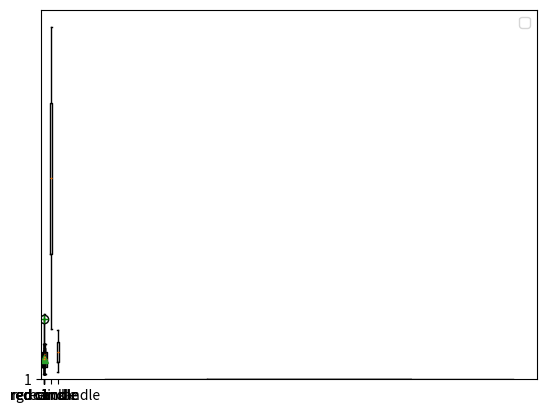

The script that saved this image:
# -*- coding: utf-8 -*-
"""Boxplot_matplotlib.ipynb

Automatically generated by Colab.

Original file is located at
    https://colab.research.google.com/<link-removed>
"""

import matplotlib.pyplot as plt

x = [10,20,30,40,50,60,70]

plt.boxplot(x)
plt.show()

plt.boxplot(x,notch = True)
plt.show()

plt.boxplot(x,vert= False)
plt.show()

plt.boxplot(x,widths = 0.8)
plt.show()

plt.boxplot(x,labels = ["redcandle"],showmeans = True)
plt.legend()
plt.show()

x = [10,20,30,40,50,60,70,120]

plt.boxplot(x)
plt.show()

x = [10,20,30,40,50,60,70,120,130]

plt.boxplot(x)
plt.show()

x = [10,20,30,40,50,60,70,120]

plt.boxplot(x,labels = ["red candle"],whis = 2)
plt.show()

x = [10,20,30,40,50,60,70,120]

plt.boxplot(x,labels = ["red candle"],sym = 'g+')
plt.show()

x = [10,20,30,40,50,60,70]
X1 = [100,200,300,400,500,600,700]
X2 = [15,20,35,40,55,60,75,80,99]

y = [x,X1,X2]

plt.boxplot(y,labels = ["red candle","wick","green candle"],whis = 2)
plt.show()

